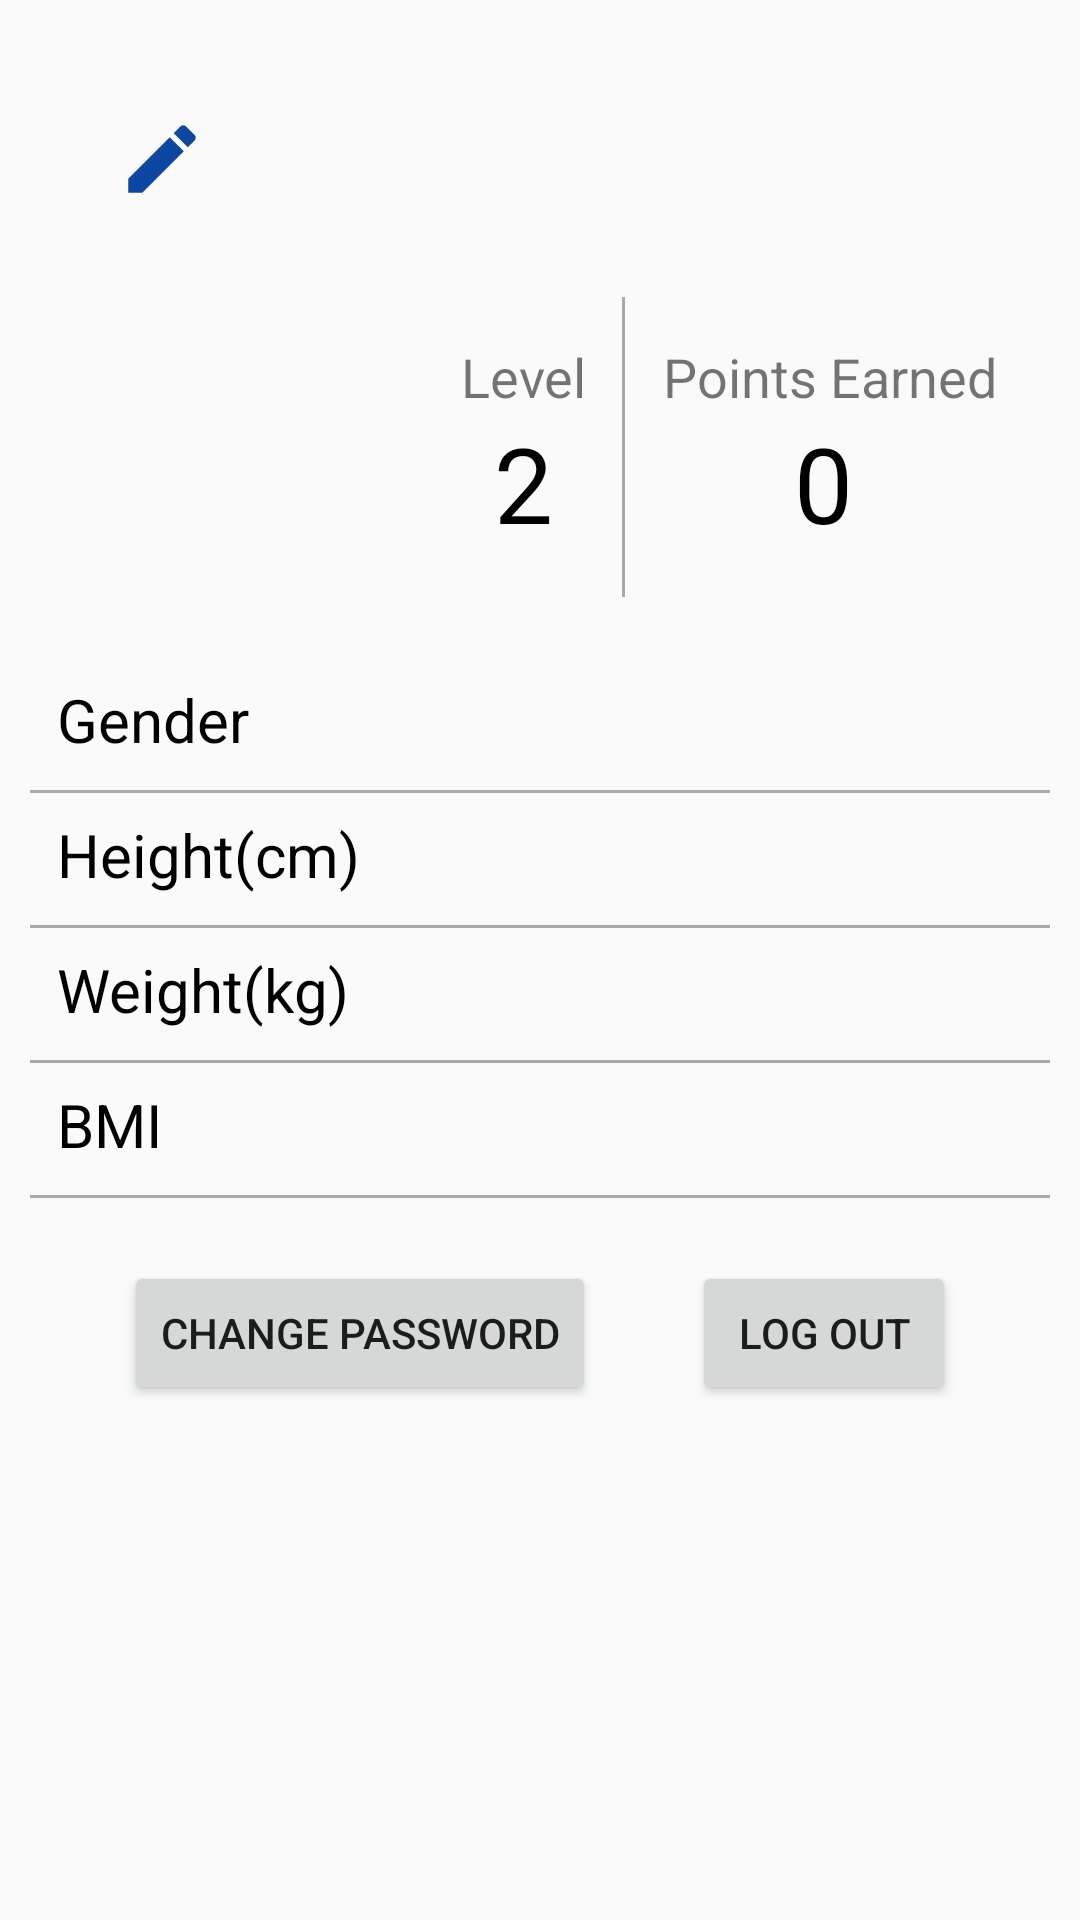

Layout XML and referenced resources for this Android screen:
<!-- AndroidManifest.xml: application theme Theme.AppCompat.Light.NoActionBar -->
<!-- res/layout/fragment_profile.xml -->
<?xml version="1.0" encoding="utf-8"?>
<ScrollView xmlns:android="http://schemas.android.com/apk/res/android"
    xmlns:app="http://schemas.android.com/apk/res-auto"
    xmlns:tools="http://schemas.android.com/tools"
    android:layout_width="match_parent"
    android:layout_height="match_parent">

    <RelativeLayout
        android:layout_width="match_parent"
        android:layout_height="wrap_content">


        <TextView
            android:id="@+id/textViewProfileName"
            style="@style/blackText"
            android:layout_width="wrap_content"
            android:layout_height="wrap_content"
            android:layout_alignParentStart="true"
            android:layout_alignParentLeft="true"
            android:layout_marginStart="19dp"
            android:layout_marginLeft="19dp"
            android:layout_marginTop="33dp"
            android:textSize="30sp" />

        <ImageButton
            android:id="@+id/imageButtonEditProfile"
            android:layout_width="40dp"
            android:layout_height="40dp"
            android:layout_marginStart="15dp"
            android:layout_marginLeft="15dp"
            android:layout_marginTop="33dp"
            android:layout_toEndOf="@+id/textViewProfileName"
            android:layout_toRightOf="@id/textViewProfileName"
            android:background="@null"
            android:contentDescription="@string/edit_button"
            app:srcCompat="@drawable/ic_edit_blue_30dp" />

        <androidx.constraintlayout.widget.ConstraintLayout
            android:id="@+id/linearLayoutProfile"
            android:layout_width="match_parent"
            android:layout_height="wrap_content"
            android:layout_below="@id/textViewProfileName"
            android:layout_marginTop="16dp">

            <ImageView
                android:id="@+id/imageViewProfilePic"
                android:layout_width="100dp"
                android:layout_height="100dp"
                android:layout_marginStart="19dp"
                android:layout_marginLeft="19dp"
                android:layout_marginEnd="8dp"
                android:layout_marginRight="8dp"
                android:contentDescription="@string/profile_pic"
                app:layout_constraintBottom_toBottomOf="parent"
                app:layout_constraintEnd_toStartOf="@+id/textViewLevel"
                app:layout_constraintStart_toStartOf="parent"
                app:layout_constraintTop_toTopOf="parent"
                tools:srcCompat="@drawable/ic_child_face" />

            <TextView
                android:id="@+id/textViewLevel"
                android:layout_width="wrap_content"
                android:layout_height="wrap_content"
                android:layout_marginStart="8dp"
                android:layout_marginLeft="8dp"
                android:layout_marginTop="24dp"
                android:layout_marginEnd="8dp"
                android:layout_marginRight="8dp"
                android:text="@string/level"
                android:textAlignment="center"
                android:textSize="18sp"
                app:layout_constraintEnd_toStartOf="@+id/textViewPointsEarned"
                app:layout_constraintStart_toEndOf="@+id/imageViewProfilePic"
                app:layout_constraintTop_toTopOf="parent" />

            <TextView
                android:id="@+id/textViewLevelNum"
                style="@style/blackText"
                android:layout_width="wrap_content"
                android:layout_height="wrap_content"
                android:layout_marginBottom="24dp"
                android:text="2"
                android:textSize="35sp"
                app:layout_constraintBottom_toBottomOf="parent"
                app:layout_constraintEnd_toEndOf="@+id/textViewLevel"
                app:layout_constraintStart_toStartOf="@+id/textViewLevel"
                app:layout_constraintTop_toBottomOf="@+id/textViewLevel" />

            <View
                android:layout_width="1dp"
                android:layout_height="100dp"
                android:background="@android:color/darker_gray"
                app:layout_constraintBottom_toBottomOf="parent"
                app:layout_constraintEnd_toStartOf="@+id/textViewPointsEarned"
                app:layout_constraintStart_toEndOf="@+id/textViewLevel"
                app:layout_constraintTop_toTopOf="parent" />

            <TextView
                android:id="@+id/textViewPointsEarned"
                android:layout_width="wrap_content"
                android:layout_height="wrap_content"
                android:layout_marginStart="8dp"
                android:layout_marginLeft="8dp"
                android:layout_marginTop="24dp"
                android:layout_marginEnd="19dp"
                android:layout_marginRight="19dp"
                android:text="@string/points_earned"
                android:textAlignment="center"
                android:textSize="18sp"
                app:layout_constraintEnd_toEndOf="parent"
                app:layout_constraintStart_toEndOf="@+id/textViewLevel"
                app:layout_constraintTop_toTopOf="parent" />

            <TextView
                android:id="@+id/textViewPointsNum"
                style="@style/blackText"
                android:layout_width="wrap_content"
                android:layout_height="wrap_content"
                android:layout_marginBottom="24dp"
                android:text="0"
                android:textSize="35sp"
                app:layout_constraintBottom_toBottomOf="parent"
                app:layout_constraintEnd_toEndOf="@+id/textViewPointsEarned"
                app:layout_constraintHorizontal_bias="0.48"
                app:layout_constraintStart_toStartOf="@+id/textViewPointsEarned"
                app:layout_constraintTop_toBottomOf="@+id/textViewPointsEarned" />

        </androidx.constraintlayout.widget.ConstraintLayout>


        <TextView
            android:id="@+id/textViewGender"
            style="@style/profileAlignLeft"
            android:layout_below="@+id/linearLayoutProfile"
            android:text="@string/gender" />

        <TextView
            android:id="@+id/textViewUserGender"
            style="@style/profileAlignRight"
            android:layout_below="@+id/linearLayoutProfile"/>

        <View
            style="@style/profileLine"
            android:layout_below="@+id/textViewGender" />

        <TextView
            android:id="@+id/textViewHeight"
            style="@style/profileAlignLeft"
            android:layout_below="@+id/textViewUserGender"
            android:text="@string/height" />

        <TextView
            android:id="@+id/textViewHeight_cm"
            style="@style/profileAlignRight"
            android:layout_below="@+id/textViewUserGender" />

        <View
            style="@style/profileLine"
            android:layout_below="@+id/textViewHeight" />

        <TextView
            android:id="@+id/textViewWeight"
            style="@style/profileAlignLeft"
            android:layout_below="@+id/textViewHeight"
            android:text="@string/weight" />

        <TextView
            android:id="@+id/textViewWeight_kg"
            style="@style/profileAlignRight"
            android:layout_below="@+id/textViewHeight"/>

        <View
            style="@style/profileLine"
            android:layout_below="@+id/textViewWeight" />

        <TextView
            android:id="@+id/textViewBMI"
            style="@style/profileAlignLeft"
            android:layout_below="@+id/textViewWeight"
            android:text="@string/bmi" />

        <TextView
            android:id="@+id/textViewBMI_count"
            style="@style/profileAlignRight"
            android:layout_below="@+id/textViewWeight"
            android:layout_marginTop="16dp"/>

        <View
            style="@style/profileLine"
            android:layout_below="@+id/textViewBMI" />

        <LinearLayout
            android:layout_width="wrap_content"
            android:layout_height="wrap_content"
            android:layout_below="@id/textViewBMI"
            android:layout_centerInParent="true"
            android:layout_marginTop="32dp"
            android:layout_marginBottom="32dp"
            android:orientation="horizontal">

            <Button
                android:id="@+id/buttonChangePassword"
                android:layout_width="wrap_content"
                android:layout_height="wrap_content"
                android:layout_marginEnd="32dp"
                android:layout_marginRight="32dp"
                android:text="@string/change_password" />

            <Button
                android:id="@+id/buttonLogOut"
                android:layout_width="wrap_content"
                android:layout_height="wrap_content"
                android:text="@string/logout" />
        </LinearLayout>
    </RelativeLayout>
</ScrollView>
<!-- resources referenced by this layout -->
<resources>
  <!-- drawable ic_edit_blue_30dp (drawable) -->
  <vector android:height="30dp" android:tint="#0D47A1"
      android:viewportHeight="24.0" android:viewportWidth="24.0"
      android:width="30dp" xmlns:android="http://schemas.android.com/apk/res/android">
      <path android:fillColor="#FF000000" android:pathData="M3,17.25V21h3.75L17.81,9.94l-3.75,-3.75L3,17.25zM20.71,7.04c0.39,-0.39 0.39,-1.02 0,-1.41l-2.34,-2.34c-0.39,-0.39 -1.02,-0.39 -1.41,0l-1.83,1.83 3.75,3.75 1.83,-1.83z"/>
  </vector>
  <string name="bmi">BMI</string>
  <string name="change_password">Change Password</string>
  <string name="edit_button">Edit Button</string>
  <string name="gender">Gender</string>
  <string name="height">Height(cm)</string>
  <string name="level">Level</string>
  <string name="logout">Log Out</string>
  <string name="points_earned">Points Earned</string>
  <string name="profile_pic">Profile Picture</string>
  <string name="weight">Weight(kg)</string>
  <style name="blackText">
          <item name="android:textColor">#000000</item>
      </style>
  <style name="profileAlignLeft">
          <item name="android:layout_alignParentStart">true</item>
          <item name="android:layout_alignParentLeft">true</item>
          <item name="android:layout_marginLeft">19dp</item>
          <item name="android:layout_marginStart">19dp</item>
          <item name="android:layout_marginTop">18dp</item>
          <item name="android:textSize">20sp</item>
          <item name="android:layout_width">wrap_content</item>
          <item name="android:layout_height">wrap_content</item>
          <item name="android:textColor">#000000</item>
      </style>
  <style name="profileAlignRight">
          <item name="android:layout_alignParentEnd">true</item>
          <item name="android:layout_alignParentRight">true</item>
          <item name="android:layout_marginRight">19dp</item>
          <item name="android:layout_marginEnd">19dp</item>
          <item name="android:layout_marginTop">18dp</item>
          <item name="android:textSize">20sp</item>
          <item name="android:layout_width">wrap_content</item>
          <item name="android:layout_height">wrap_content</item>
      </style>
  <style name="profileLine">
          <item name="android:layout_width">match_parent</item>
          <item name="android:layout_height">1dp</item>
          <item name="android:layout_marginTop">10dp</item>
          <item name="android:layout_marginLeft">10dp</item>
          <item name="android:layout_marginRight">10dp</item>
          <item name="android:background">@android:color/darker_gray</item>
      </style>
</resources>
